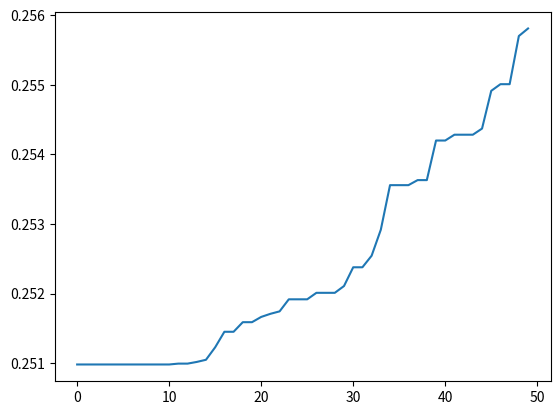

The matplotlib source for this figure:
from decimal import Decimal
import math
import random
import string
import re
import numpy as np
import matplotlib.pyplot as plt
np.set_printoptions(suppress = True)
N = 50    #种群的规模
max = 500 #进化的最大代数
p1 = 0.9  #交叉概率
p2 = 0.1  #变异概率
# x为种群的列表
def bTod(n, pre=20): #把一个带小数的二进制数n转换成十进制
    if n<0 :
        flag0 = -1
    else:
        flag0 = 1
    n=abs(n)
    string_number1 = str(n) #number1 表示二进制数，number2表示十进制数
    for i in range(len(string_number1)):
            if string_number1[i]=='e':
                string_number1='{:.21f}'.format(n)   #网上找的format，差不多就是这样，把n搞错了
                break
    decimal = 0  #小数部分化成二进制后的值
    flag = False   
    for i in string_number1: #判断是否含小数部分
        if i == '.' :
            flag = True
            break
    if flag  : #若二进制数含有小数部分
        string_integer, string_decimal = string_number1.split('.') #分离整数部分和小数部分
        for i in range(len(string_decimal)):
            if string_decimal[i]=='e':
                break
            decimal += 2**(-i-1)*int(string_decimal[i])  #小数部分化成二进制
        number2 = int(str(int(string_integer, 2))) + decimal
        return round(number2, pre)*flag0
    else   : #若二进制数只有整数部分
        return (int(string_number1, 2))*flag0   #若只有整数部分 直接一行代码二进制转十进制
    
def dTob(n, pre=4): # 把十进制的浮点数n转换成二进制
    if n<0 :
        flag0 = -1
    else:
        flag0 = 1
    n=abs(n)
    string_number1 = str(n) #number1 表示十进制数，number2表示二进制数
    flag = False   
    for i in string_number1: #判断是否含小数部分
        if i == '.':
            flag = True
            break
    if flag:
        string_integer, string_decimal = string_number1.split('.') #分离整数部分和小数部分
        integer = int(string_integer)
        decimal = Decimal(str(n)) - integer
        l1 = [0,1]
        l2 = []
        decimal_convert = ""
        while True:  
           if integer == 0: break
           x,y = divmod(integer, 2)  #x为商，y为余数 
           l2.append(y)
           integer = x
        string_integer = ''.join([str(j) for j in l2[::-1]])  #整数部分转换成二进制 
        i = 0  
        while decimal != 0 and i < pre:  
            result = int(decimal * 2)  
            decimal = decimal * 2 - result  
            decimal_convert = decimal_convert + str(result)
            if (decimal_convert !=1 or decimal_convert !=0) and i==0:
                decimal_convert='1'
            i = i + 1
            decimal_convert_list = list(decimal_convert)
            if '-' in decimal_convert_list :
                decimal_convert_list.remove('-')
            decimal_convert = str(''.join(decimal_convert_list))
        string_number2 = string_integer + '.' + decimal_convert
        return float(float(string_number2))*flag0
    else: #若十进制只有整数部分
        l1 = [0,1]
        l2 = []
        while True:  
           if n == 0: break
           x,y = divmod(n, 2)  #x为商，y为余数 
           l2.append(y)
           n = x
        string_number = ''.join([str(j) for j in l2[::-1]])  
        return (int(string_number))*flag0

def cal(x):  #计算目标函数
    y=[]
    for i in range(len(x)):
        y.append( (math.cos(3*x[i]) + math.sin(x[i]**2))**(-2) )
    return y

def du(y):       #轮盘赌(传入解空间的十进制值）
    sum1 = sum2 = flag1 = flag2 = 0
    p=[]
    for i in range(len(y)):
        sum1 += y[i]
    for i in range(len(y)):
        sum2 += y[i]
        p.append((y[i]+sum2)/sum1)
    parent1 = random.random()
    parent2 = random.random()  #父代的概率值
    for i in range(len(y)):
        if parent1 >= p[i]:
            flag1 = i
        if parent2 >= p[i]:
            flag2 = i
    return flag1,flag2    #传出的是以选出来的两个父代的角标

def start():     #初始化
    up = random.uniform(-10,10)
    low = random.uniform(-10,up)
    print('x的可行域为：(',low,',',up,')')
    blanking = (up - low)/(N+1)
    x=[]
    for i in range(N):
        x.append(low+(i+1)*blanking)
    return up,low,x
    
def jiaocha(parent1,parent2):   #对两个父代进行交叉,要求输入二进制码
    p1_str = str(parent1)
    p2_str = str(parent2)       #想要在这里偷懒，结果交叉出来了两个小数点
    p1_list = list(p1_str)
    p2_list = list(p2_str)
    a_p1 = p1_list.index('.')
    a_p2 = p2_list.index('.')
    son1=[]
    son2=[]
    son1=p1_list[0:a_p1]
    son2=p2_list[0:a_p2]        #此处代码存在不严谨的地方，交叉不完全    编程思路还是不清晰   会不会出现换过来又换过去的情况
    for i in range(a_p1+1,int((len(p1_list)-a_p1)/3)):
        son1.append(p2_list[i])
        son2.append(p1_list[i])
    for i in range(int((len(p1_list)-a_p1)/3) , int((len(p1_list)-a_p1)*2/3) ):
        son1.append(p1_list[i])
    for i in range(int((len(p2_list)-a_p2)/3) , int((len(p2_list)-a_p2)*2/3) ):
        son2.append(p2_list[i])
    for i in range(int((len(p1_list)-a_p1)*2/3) ,int(len(p1_list)-a_p1)):
        if i>=len(p1_list) or i>=len(p2_list):
            break
        son1.append(p2_list[i])
        son2.append(p1_list[i])
    for i in range(len(son1)):
        if son1[i] == '.':
            son1[i] = '1'
    for i in range(len(son2)):
        if son2[i] == '.':
            son2[i] = '0'
    son1.insert(a_p1,'.')
    son2.insert(a_p2,'.')
    return float(''.join(son1)),float(''.join(son2))  #返回值为浮点型的二进制数

def bianyi(p1,p2):    #对两个父代进行变异,要求输入二进制码   变异不完全
    p1_str = str(p1)
    p2_str = str(p2)
    p1_list = list(p1_str)
    p2_list = list(p2_str)
    for i in range(3):
        change1=random.randint(0,len(p1_list)-1)
        if p1_list[change1] == '1':
            p1_list[change1] = '0'
        elif p1_list[change1] == '0':
            p1_list[change1] = '1'
    for i in range(3):
        change2=random.randint(0,len(p2_list)-1)
        if p2_list[change2] == '1':
            p2_list[change2] = '0'
        elif p2_list[change2] == '0':
            p2_list[change2] = '1'
    return float(''.join(p1_list)),float(''.join(p2_list))   #返回值为浮点型的二进制数

def jingying(y):      #得到最好的N组解的下标
    yy=sorted(y)     #学到新的函数
    yyy=yy[-1:-(N+1)]    #修改
    best=[] #最好的脚本存储
    for i in range(N):
        for ii in range(len(y)):
            if yy[i] == y[ii]:
                best.append(ii)
                break   # 修改的这些
    return best

def boundary(most_x,up,low):   # 可行域的判断
    for i in range(len(most_x)):
        if most_x[i]>up:
            most_x[i] = up
        elif most_x[i]<low :
            most_x[i] = low
    return most_x    

up,low,x=start()   #得到的x是等间隔分开的
for c in range(max):
    x_binary=[]
    most=[] #子代和父代的种群集合
    best_x=[] #新的一代
    son=[]   #子代x的值
    y=cal(x)
    for i in range(N):   # 得到x的二进制码
        x_binary.append(dTob(x[i],21))
    for i in range(N):   #产生2N个子代
        flag1,flag2=du(y)   #父代的两个角标值
        P=random.random() #根据概率判断发生交叉还是变异
        if P<=p1 :        #交叉
            son1_binary,son2_binary = jiaocha(x_binary[flag1],x_binary[flag2]) 
        else  :             #变异
            son1_binary,son2_binary = bianyi(x_binary[flag1],x_binary[flag2])
        son.append(bTod(son1_binary))
        son.append(bTod(son2_binary))   #将十进制的子代x存入列表中
    most_x = x + son
    most_x = boundary(most_x,up,low) # 是否出可行域
    most = cal(most_x)   #y为父代的解值       有一些是带e的，有一些没有
    best=jingying(most)  #得到最高的排序下标    感觉好奇怪，是什么的下标
    for i in range(N):
        best_x.append(most_x[best[i]])
    x = best_x
    best_y = cal(x)     
    #print(best)    #收敛速度过快   输出为第一高的值
plt.figure
plt.plot(best_y)
plt.show()
#交叉和变异对于解的影响太小，所以收敛不到想要的极值点，或者是速度太快
